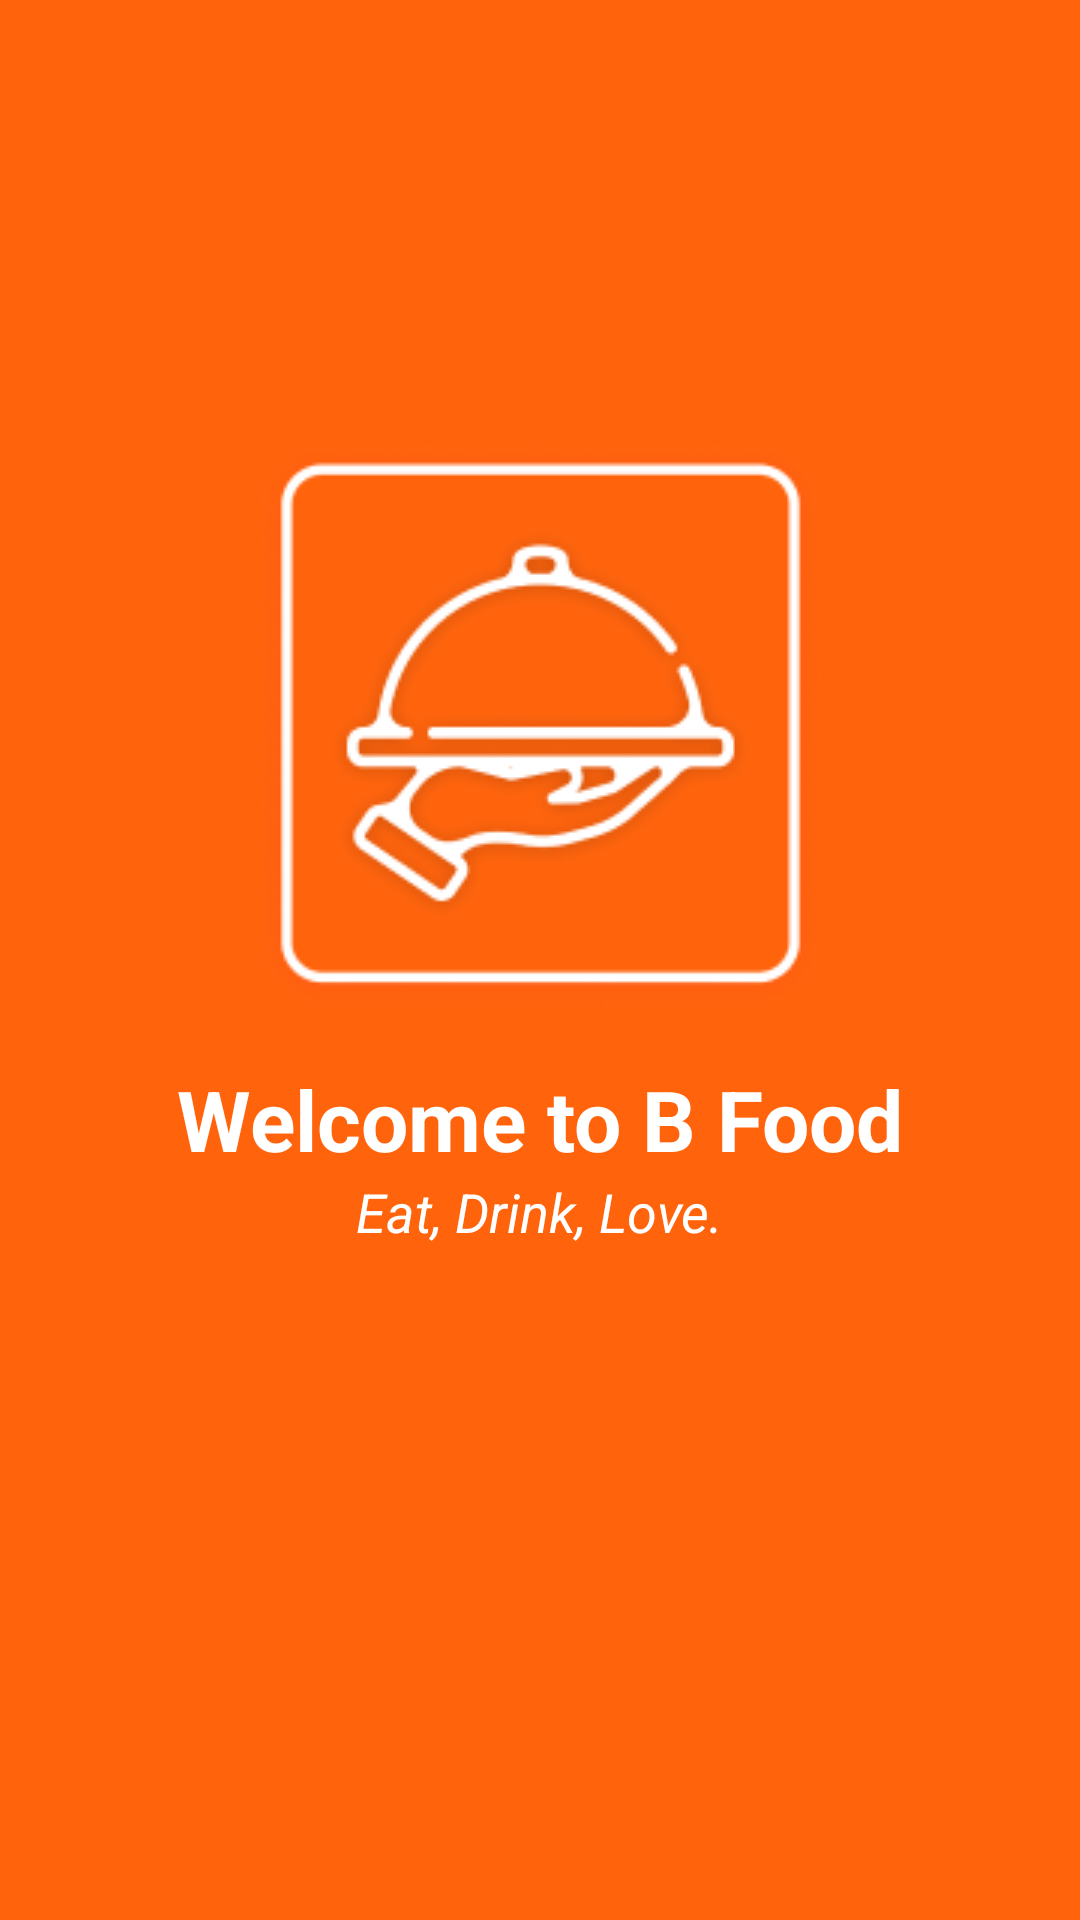

Layout XML and referenced resources for this Android screen:
<!-- AndroidManifest.xml: application theme Theme.PRO1121_UserApp -->
<!-- res/layout/activity_splash.xml -->
<?xml version="1.0" encoding="utf-8"?>
<androidx.constraintlayout.widget.ConstraintLayout xmlns:android="http://schemas.android.com/apk/res/android"
    xmlns:app="http://schemas.android.com/apk/res-auto"
    xmlns:tools="http://schemas.android.com/tools"
    android:layout_width="match_parent"
    android:background="@color/orange"
    android:layout_height="match_parent"
    tools:context=".activities.SplashActivity">

    <ImageView
        android:id="@+id/imageView"
        android:layout_width="wrap_content"
        android:layout_height="wrap_content"
        android:src="@drawable/img_splash"
        app:layout_constraintBottom_toBottomOf="parent"
        app:layout_constraintEnd_toEndOf="parent"
        app:layout_constraintStart_toStartOf="parent"
        app:layout_constraintTop_toTopOf="parent"
        app:layout_constraintVertical_bias="0.325" />

    <TextView
        android:id="@+id/textView"
        android:layout_width="wrap_content"
        android:layout_height="wrap_content"
        android:layout_marginTop="16dp"
        android:text="Welcome to B Food"
        android:textColor="@color/white"
        android:textSize="28sp"
        android:textStyle="bold"
        app:layout_constraintEnd_toEndOf="parent"
        app:layout_constraintStart_toStartOf="parent"
        app:layout_constraintTop_toBottomOf="@+id/imageView" />

    <TextView
        android:layout_width="wrap_content"
        android:layout_height="wrap_content"
        android:text="Eat, Drink, Love."
        android:textColor="@color/white"
        android:textSize="18sp"
        android:textStyle="italic"
        app:layout_constraintEnd_toEndOf="@+id/textView"
        app:layout_constraintStart_toStartOf="@+id/textView"
        app:layout_constraintTop_toBottomOf="@+id/textView" />
</androidx.constraintlayout.widget.ConstraintLayout>
<!-- resources referenced by this layout -->
<resources>
  <color name="orange">#FF640D</color>
  <color name="white">#FFFFFFFF</color>
  <!-- drawable img_splash: png bitmap (drawable, 17292 bytes) -->
  <style name="Theme.PRO1121_UserApp" parent="Theme.MaterialComponents.DayNight.NoActionBar">
          
          <item name="colorPrimary">@color/orange</item>
          <item name="colorPrimaryVariant">#FF5C00</item>
          <item name="colorOnPrimary">@color/white</item>
          
          <item name="colorSecondary">@color/teal_200</item>
          <item name="colorSecondaryVariant">@color/teal_700</item>
          <item name="colorOnSecondary">@color/black</item>
          
          <item name="android:statusBarColor" tools:targetApi="l">?attr/colorPrimaryVariant</item>
          
      </style>
  <color name="teal_200">#FF03DAC5</color>
  <color name="teal_700">#FF018786</color>
  <color name="black">#FF000000</color>
</resources>
